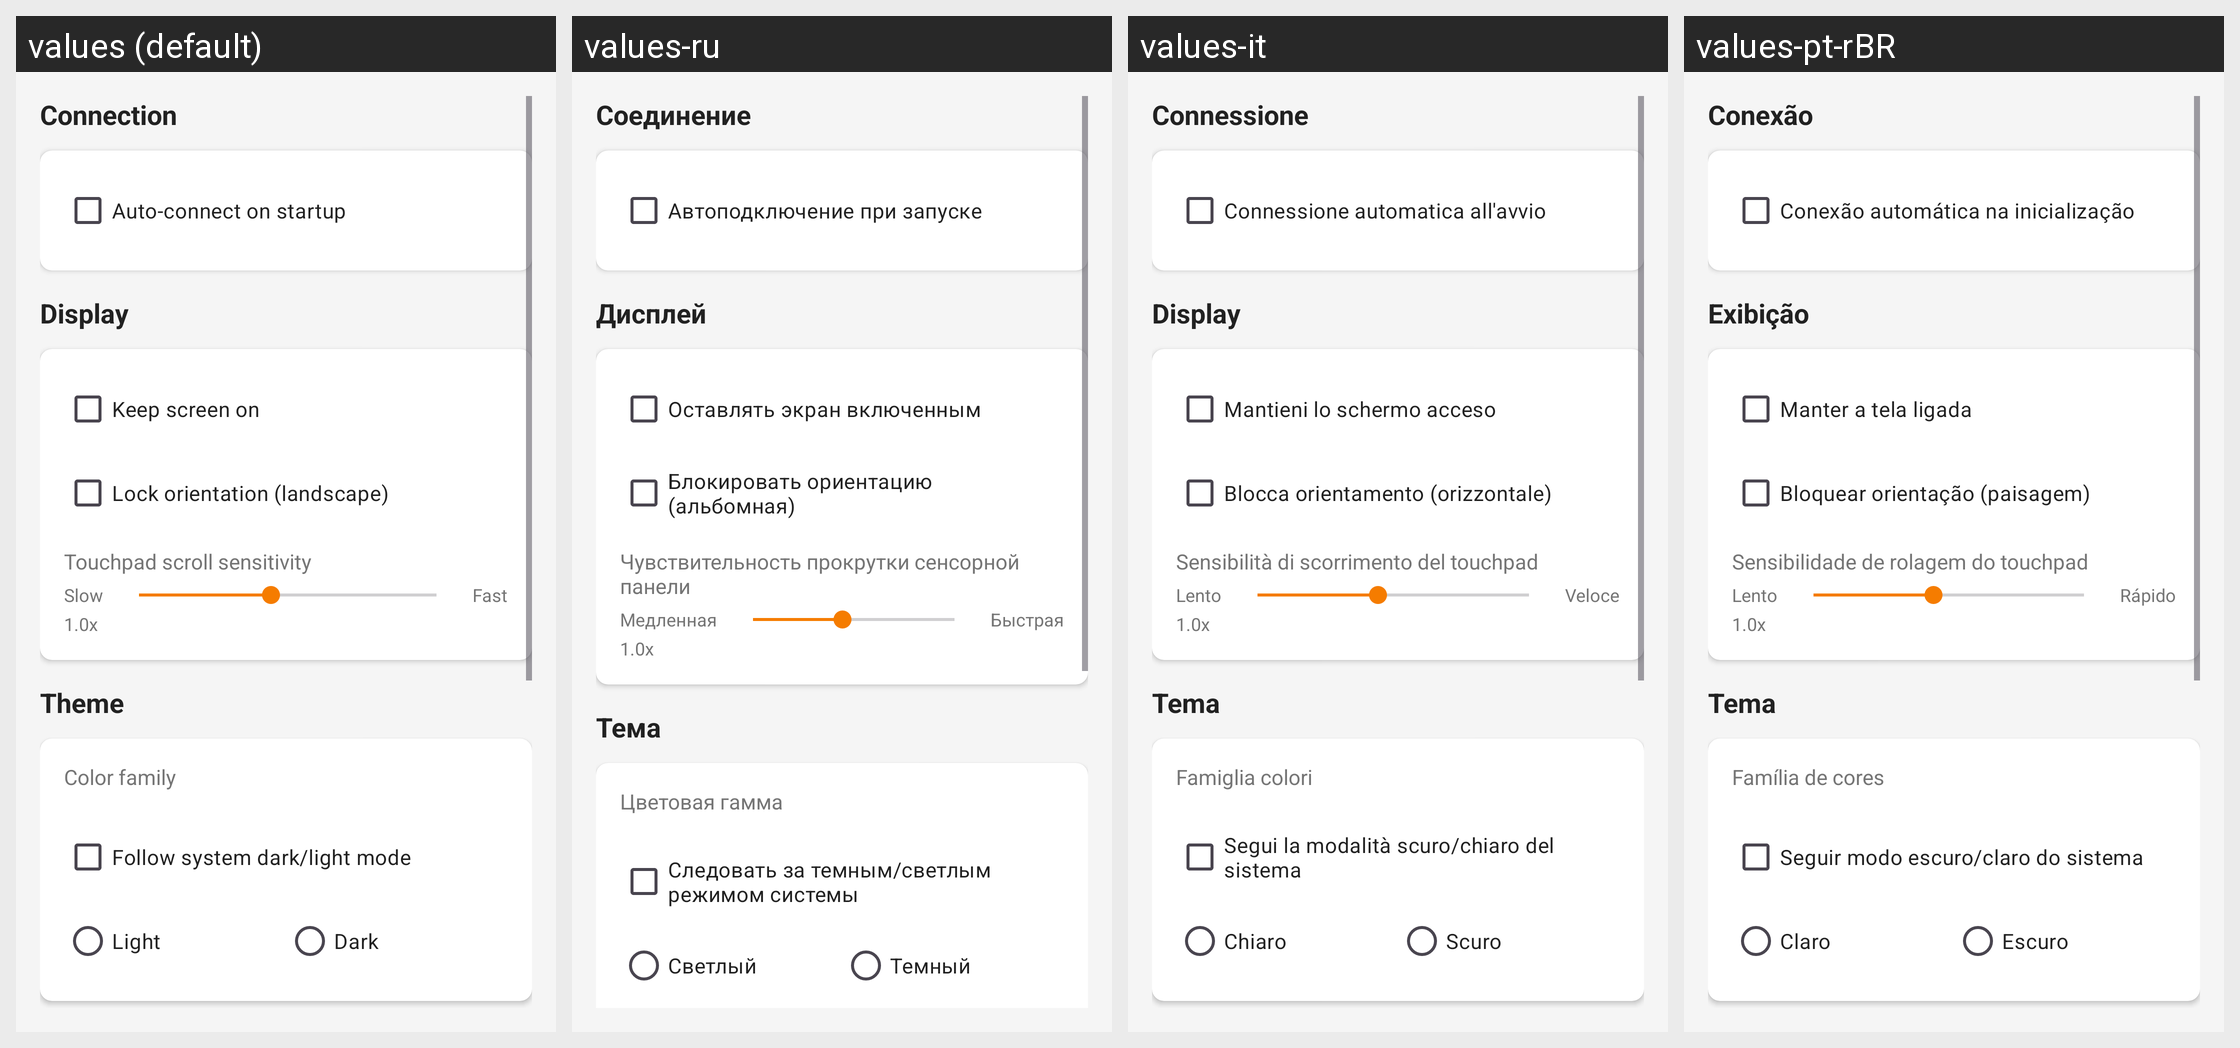

The same Android screen rendered under several of its app's locales, left to right. List the strings drawn on it with the default value and each locale's translation.
Android screen res/layout/fragment_settings_general.xml rendered under 4 locales, left to right: values (default), values-ru, values-it, values-pt-rBR. Device: Nexus 5 (rendered at 1080×1920; each locale shown at half size, 540×960, under a caption strip naming it); theme Theme.KeyCmd.
Other locales in the repository, not shown: values-de, values-es, values-fr, values-ja, values-ko, values-zh-rCN, values-zh-rHK, values-zh-rTW.
Strings drawn on this screen, with the default value and each locale's value (text and hints the layout hard-codes, and strings that could not be matched under every locale, appear in the picture but are not listed):

connection
  values: Connection
  values-ru: Соединение
  values-it: Connessione
  values-pt-rBR: Conexão

auto_connect_on_startup
  values: Auto-connect on startup
  values-ru: Автоподключение при запуске
  values-it: Connessione automatica all'avvio
  values-pt-rBR: Conexão automática na inicialização

settings_general_section_display
  values: Display
  values-ru: Дисплей
  values-it: Display
  values-pt-rBR: Exibição

settings_keep_screen_on
  values: Keep screen on
  values-ru: Оставлять экран включенным
  values-it: Mantieni lo schermo acceso
  values-pt-rBR: Manter a tela ligada

settings_lock_orientation_landscape
  values: Lock orientation (landscape)
  values-ru: Блокировать ориентацию (альбомная)
  values-it: Blocca orientamento (orizzontale)
  values-pt-rBR: Bloquear orientação (paisagem)

settings_touchpad_scroll_sensitivity
  values: Touchpad scroll sensitivity
  values-ru: Чувствительность прокрутки сенсорной панели
  values-it: Sensibilità di scorrimento del touchpad
  values-pt-rBR: Sensibilidade de rolagem do touchpad

settings_speed_slow
  values: Slow
  values-ru: Медленная
  values-it: Lento
  values-pt-rBR: Lento

settings_speed_fast
  values: Fast
  values-ru: Быстрая
  values-it: Veloce
  values-pt-rBR: Rápido

settings_general_section_theme
  values: Theme
  values-ru: Тема
  values-it: Tema
  values-pt-rBR: Tema

settings_theme_color_family
  values: Color family
  values-ru: Цветовая гамма
  values-it: Famiglia colori
  values-pt-rBR: Família de cores

settings_theme_follow_system
  values: Follow system dark/light mode
  values-ru: Следовать за темным/светлым режимом системы
  values-it: Segui la modalità scuro/chiaro del sistema
  values-pt-rBR: Seguir modo escuro/claro do sistema

settings_theme_mode_light
  values: Light
  values-ru: Светлый
  values-it: Chiaro
  values-pt-rBR: Claro

settings_theme_mode_dark
  values: Dark
  values-ru: Темный
  values-it: Scuro
  values-pt-rBR: Escuro
